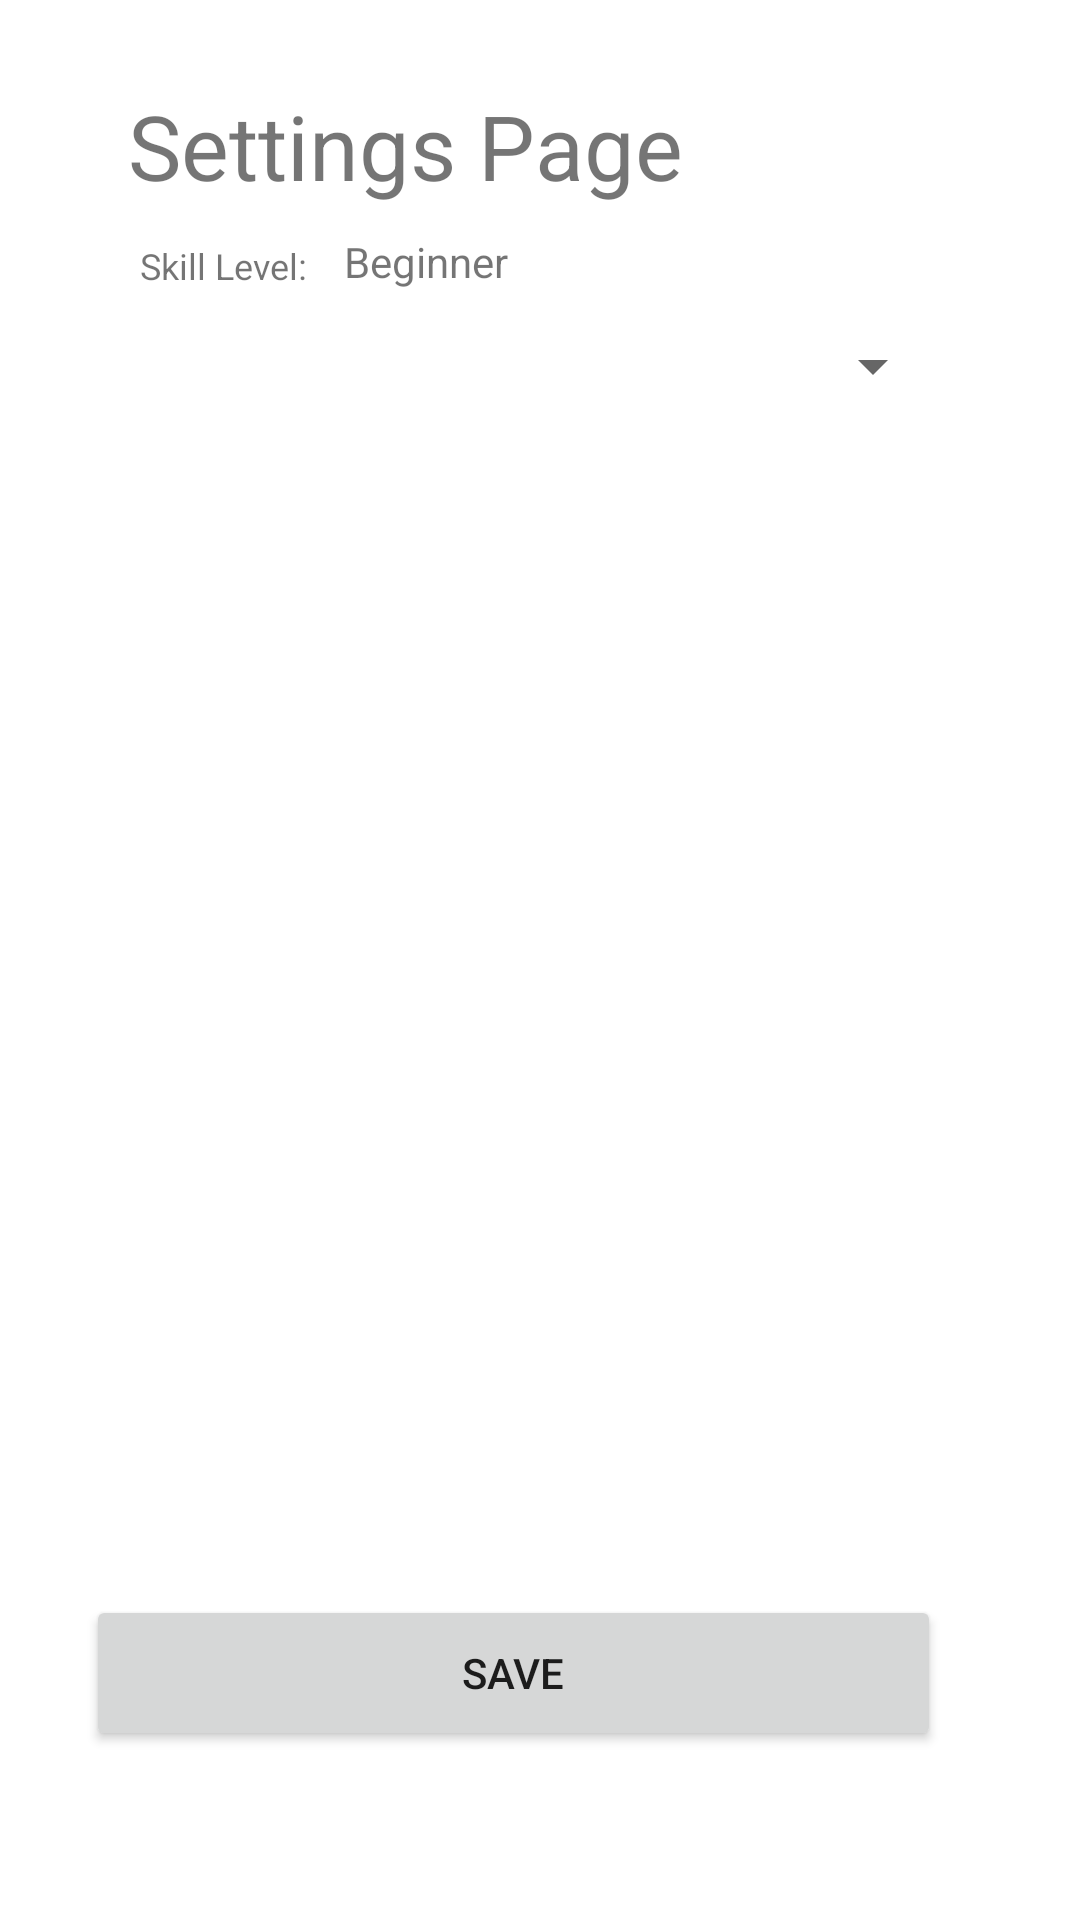

Layout XML and referenced resources for this Android screen:
<!-- AndroidManifest.xml: application theme Theme.FYPProject -->
<!-- res/layout/activity_settings.xml -->
<?xml version="1.0" encoding="utf-8"?>
<androidx.constraintlayout.widget.ConstraintLayout xmlns:android="http://schemas.android.com/apk/res/android"
    xmlns:app="http://schemas.android.com/apk/res-auto"
    xmlns:tools="http://schemas.android.com/tools"
    android:layout_width="match_parent"
    android:layout_height="match_parent"
    tools:context=".SettingsActivity">


    <TextView
        android:id="@+id/settings_title_tv"
        android:layout_width="wrap_content"
        android:layout_height="wrap_content"
        android:text="Settings Page"
        android:textSize="30sp"
        app:layout_constraintBottom_toBottomOf="parent"
        app:layout_constraintEnd_toEndOf="parent"
        app:layout_constraintHorizontal_bias="0.243"
        app:layout_constraintStart_toStartOf="parent"
        app:layout_constraintTop_toTopOf="parent"
        app:layout_constraintVertical_bias="0.047" />

    <TextView
        android:id="@+id/skill_level_title_tv"
        android:layout_width="wrap_content"
        android:layout_height="wrap_content"
        android:text="Skill Level: "
        android:textSize="12sp"
        app:layout_constraintBottom_toBottomOf="parent"
        app:layout_constraintEnd_toEndOf="parent"
        app:layout_constraintHorizontal_bias="0.155"
        app:layout_constraintStart_toStartOf="parent"
        app:layout_constraintTop_toTopOf="parent"
        app:layout_constraintVertical_bias="0.129" />

    <Spinner
        android:id="@+id/skill_level_spinner"
        android:layout_width="290dp"
        android:layout_height="29dp"
        app:layout_constraintBottom_toBottomOf="parent"
        app:layout_constraintEnd_toEndOf="parent"
        app:layout_constraintHorizontal_bias="0.355"
        app:layout_constraintStart_toStartOf="parent"
        app:layout_constraintTop_toTopOf="parent"
        app:layout_constraintVertical_bias="0.176" />

    <Button
        android:id="@+id/button"
        android:layout_width="285dp"
        android:layout_height="52dp"
        android:text="Set Security Question"
        android:visibility="invisible"
        app:layout_constraintBottom_toBottomOf="parent"
        app:layout_constraintEnd_toEndOf="parent"
        app:layout_constraintHorizontal_bias="0.341"
        app:layout_constraintStart_toStartOf="parent"
        app:layout_constraintTop_toTopOf="parent"
        app:layout_constraintVertical_bias="0.335" />

    <TextView
        android:id="@+id/security_questions_title_tv"
        android:layout_width="wrap_content"
        android:layout_height="wrap_content"
        android:text="Security Questions:"
        android:visibility="invisible"
        app:layout_constraintBottom_toBottomOf="parent"
        app:layout_constraintEnd_toEndOf="parent"
        app:layout_constraintHorizontal_bias="0.152"
        app:layout_constraintStart_toStartOf="parent"
        app:layout_constraintTop_toTopOf="parent"
        app:layout_constraintVertical_bias="0.259" />

    <TextView
        android:id="@+id/skill_level_tv"
        android:layout_width="wrap_content"
        android:layout_height="wrap_content"
        android:text="Beginner"
        app:layout_constraintBottom_toBottomOf="parent"
        app:layout_constraintEnd_toEndOf="parent"
        app:layout_constraintHorizontal_bias="0.376"
        app:layout_constraintStart_toStartOf="parent"
        app:layout_constraintTop_toTopOf="parent"
        app:layout_constraintVertical_bias="0.125" />

    <Button
        android:id="@+id/setting_save_button"
        android:layout_width="285dp"
        android:layout_height="52dp"
        android:text="Save"
        app:layout_constraintBottom_toBottomOf="parent"
        app:layout_constraintEnd_toEndOf="parent"
        app:layout_constraintHorizontal_bias="0.38"
        app:layout_constraintStart_toStartOf="parent"
        app:layout_constraintTop_toTopOf="parent"
        app:layout_constraintVertical_bias="0.904" />


</androidx.constraintlayout.widget.ConstraintLayout>
<!-- resources referenced by this layout -->
<resources>
  <style name="Theme.FYPProject" parent="Theme.MaterialComponents.DayNight.DarkActionBar">
          
          <item name="colorPrimary">@color/purple_500</item>
          <item name="colorPrimaryVariant">@color/purple_700</item>
          <item name="colorOnPrimary">@color/white</item>
          
          <item name="colorSecondary">@color/teal_200</item>
          <item name="colorSecondaryVariant">@color/teal_700</item>
          <item name="colorOnSecondary">@color/black</item>
          
          <item name="android:statusBarColor">?attr/colorPrimaryVariant</item>
          
      </style>
  <color name="purple_500">#1167b1</color>
  <color name="purple_700">#03254c</color>
  <color name="white">#FFFFFFFF</color>
  <color name="teal_200">#FF03DAC5</color>
  <color name="teal_700">#FF018786</color>
  <color name="black">#FF000000</color>
</resources>
